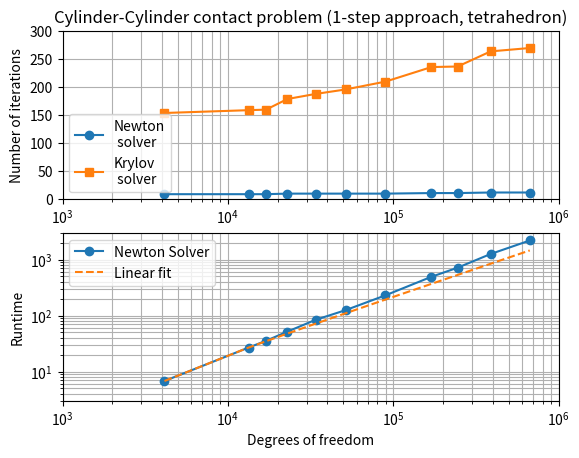

Source code (Python):
import matplotlib.pyplot as plt
import numpy as np

n_dofs = [4137, 13332, 17028, 22932, 33930, 51510, 89712, 170352, 245514, 388620, 669981]
newton_iterations = [9, 9, 9, 10, 10, 10, 10, 11, 11, 12, 12]
krylov_iterations = [154, 159, 160, 179, 188, 196, 210, 236, 237, 264, 270]
runtime = [6.77954976, 26.76396604, 35.45588557, 51.65037789, 83.86667789, 124.73322894, 229.36642167,
           492.29369094, 715.92167737, 1257.08187591, 2188]

fig, axs = plt.subplots(2, 1)
axs[0].set_title("Cylinder-Cylinder contact problem (1-step approach, tetrahedron)")

axs[0].plot(n_dofs, newton_iterations, marker="o", label="Newton\n solver")
axs[0].plot(n_dofs, krylov_iterations, marker="s", label="Krylov\n solver")
axs[0].set_xlabel("Degrees of freedom")
axs[0].set_ylabel("Number of iterations")
axs[0].set_xscale('log')
axs[0].grid(True, which="both")
axs[0].axis([1e3, 1e6, 0, 300])
axs[0].legend()

n_dofs = np.array(n_dofs)
min = 0
max = 1
ddofs = np.array([n_dofs[min], n_dofs[max]])
drt = np.array([runtime[min], runtime[max]])
poly = np.polyfit(ddofs, drt, deg=1)

# Check that polyfit is correct:
a = (runtime[max] - runtime[min]) / (n_dofs[max] - n_dofs[min])
assert(np.isclose(poly[0], a))
b = runtime[min] - a * n_dofs[min]
assert(np.isclose(b, poly[1]))


def f(x):
    return poly[0] * x + poly[1]


axs[1].loglog(n_dofs, runtime, marker="o", label="Newton Solver")

axs[1].loglog(n_dofs, f(n_dofs), "--", label="Linear fit")
axs[1].set_xlabel("Degrees of freedom")
axs[1].set_ylabel("Runtime")

axs[1].grid(True, which="both")

axs[1].axis([1e3, 1e6, 3e0, 3e3])
axs[1].legend()
plt.savefig("single_step_tet.png")

exit()

# n_dofs = np.array([13332, 17028, 22932, 33930, 51510, 89712])
# newton_iterations = np.array([[2, 2, 2, 7, 7], [2, 2, 2, 8, 7], [2, 2, 2, 8, 8],
#                              [2, 2, 2, 8, 8], [2, 2, 2, 8, 8], [2, 2, 2, 9, 10]])
# krylov_iterations = np.array([[10, 10, 10, 59, 77], [10, 10, 10, 70, 72], [9, 9, 9, 64, 89],
#                               [9, 9, 9, 63, 92], [8, 8, 8, 74, 100], [9, 9, 9, 77, 129]])

markers = ["s", "o", "*", "p", "s", "v", "p", "h"]
markersize = [6, 5, 5, 8, 5]
linestyle = ["solid", "dotted", "dashed", "dashdot", "solid"]
fig, axs = plt.subplots(2)
axs[0].set_title("Cylinder-Cylinder contact problem")

for i, step in enumerate(newton_iterations.T):
    axs[0].plot(n_dofs, step, marker=markers[i], linestyle=linestyle[i], markersize=markersize[i],
                label=f"Newton (Step {i+1})")
axs[0].grid(True, which="both")
axs[0].set_xscale('log')
axs[0].axis([1e4, 2e5, 0, 12])
box = axs[0].get_position()
axs[0].set_position([box.x0, box.y0, box.width * 0.75, box.height])
axs[0].legend(loc='center left', bbox_to_anchor=(1, 0.5))
axs[0].set_xlabel("Degrees of freedom")
axs[0].set_ylabel("Number of iterations")

for i, step in enumerate(krylov_iterations.T):
    axs[1].plot(n_dofs, step, marker=markers[i], linestyle=linestyle[i], markersize=markersize[i],
                label=f"Krylov (Step {i+1})")
axs[1].grid(True, which="both")
axs[1].set_xscale('log')
axs[1].axis([1e4, 2e5, 0, 200])
box = axs[1].get_position()
axs[1].set_position([box.x0, box.y0, box.width * 0.75, box.height])
axs[1].legend(loc='center left', bbox_to_anchor=(1, 0.5))
axs[1].set_xlabel("Degrees of freedom")
axs[1].set_ylabel("Number of iterations")


plt.savefig(f"{krylov_iterations.shape[1]}_step.png")
